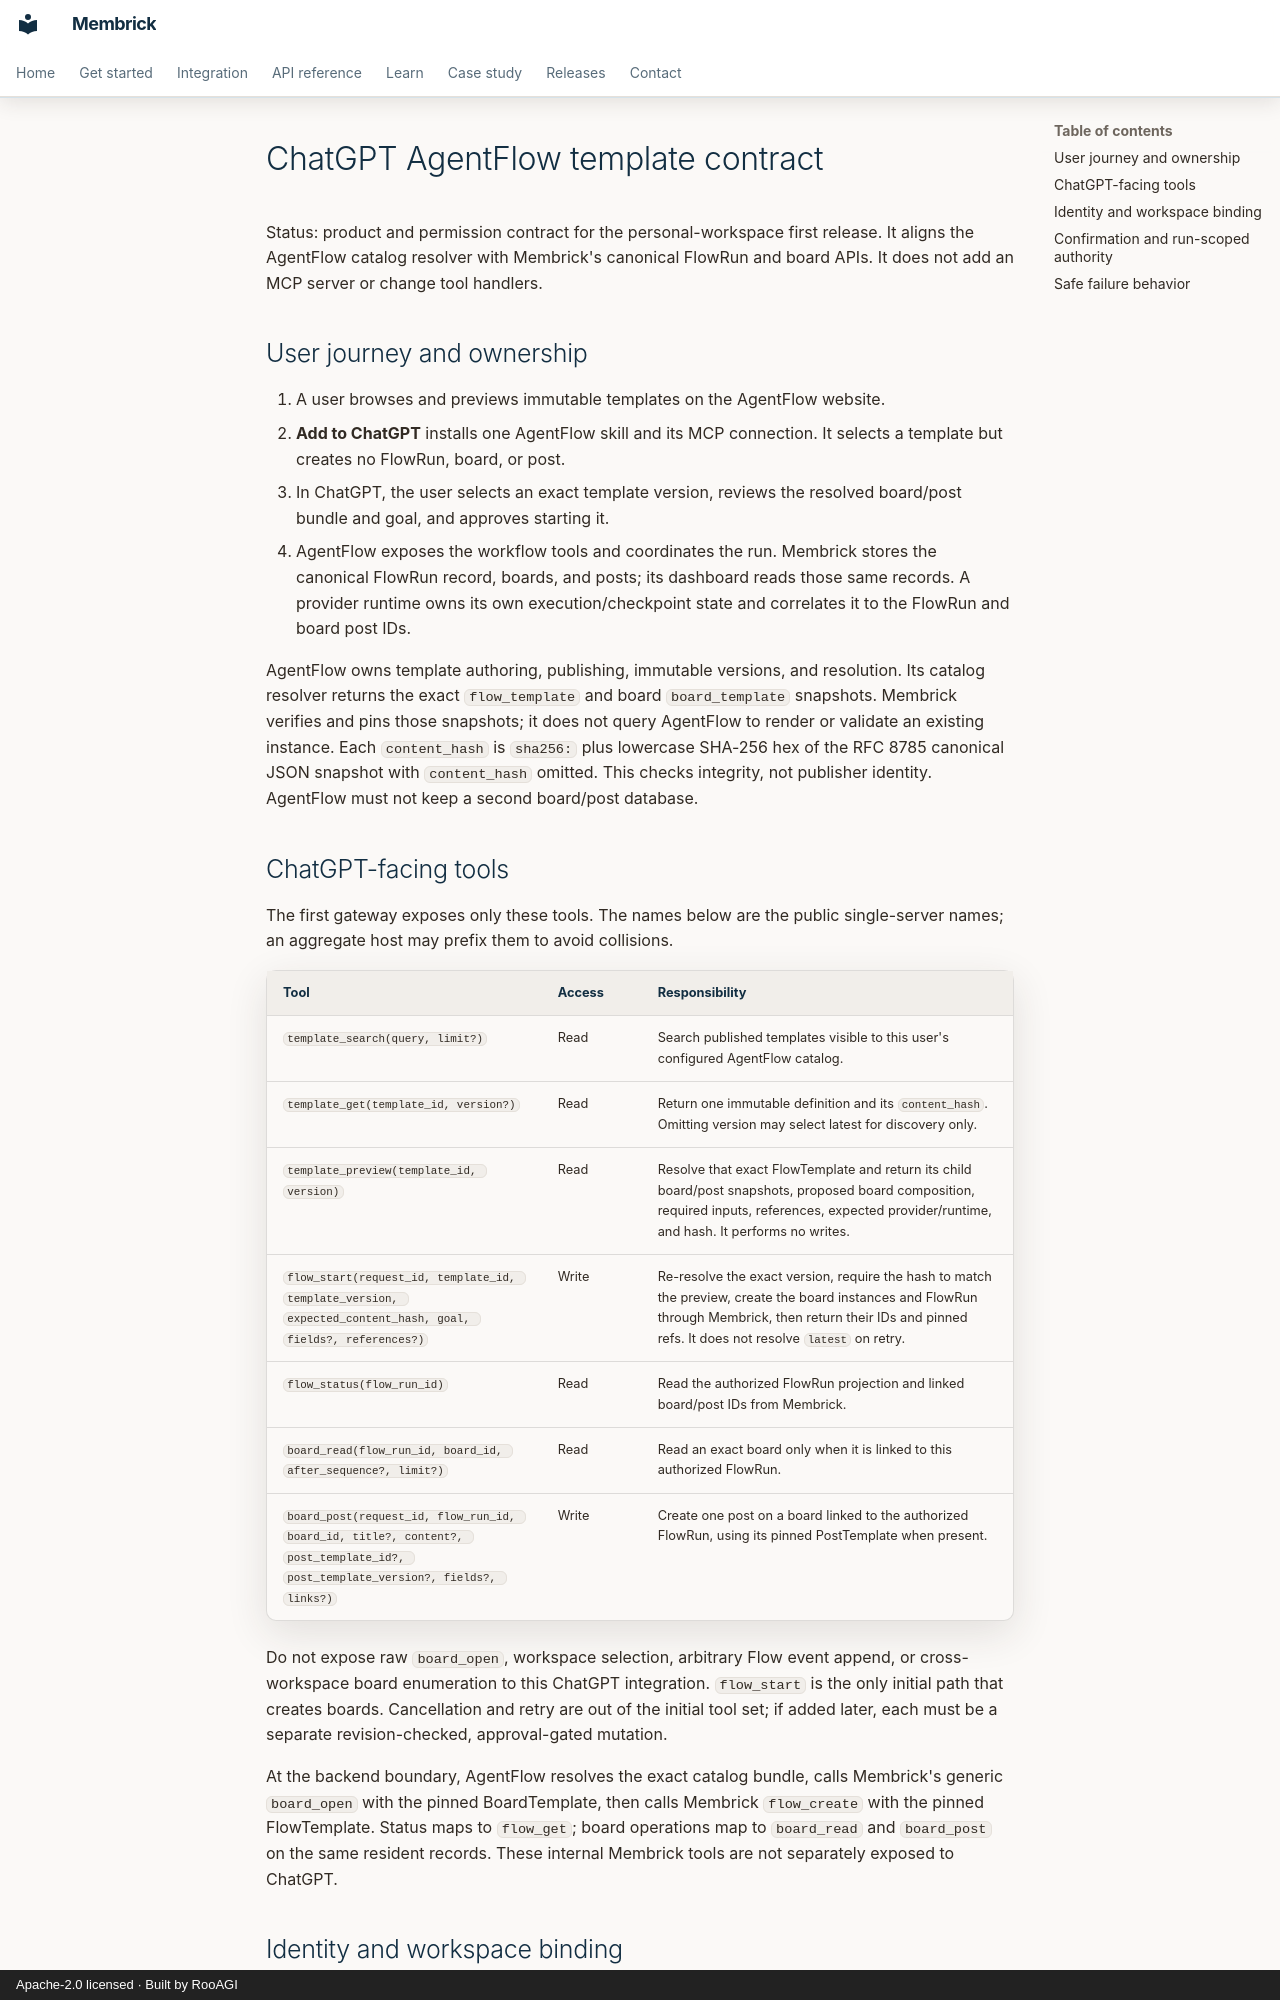

repository: RooAGI/Membrick · page: chatgpt-agentflow-template-contract/index.html · generator: mkdocs · copyright: Apache-2.0 licensed · Built by RooAGI

# ChatGPT AgentFlow template contract

Status: product and permission contract for the personal-workspace first
release. It aligns the AgentFlow catalog resolver with Membrick's canonical
FlowRun and board APIs. It does not add an MCP server or change tool handlers.

## User journey and ownership

1. A user browses and previews immutable templates on the AgentFlow website.
2. **Add to ChatGPT** installs one AgentFlow skill and its MCP connection. It
   selects a template but creates no FlowRun, board, or post.
3. In ChatGPT, the user selects an exact template version, reviews the
   resolved board/post bundle and goal, and approves starting it.
4. AgentFlow exposes the workflow tools and coordinates the run. Membrick
   stores the canonical FlowRun record, boards, and posts; its dashboard reads
   those same records. A provider runtime owns its own execution/checkpoint
   state and correlates it to the FlowRun and board post IDs.

AgentFlow owns template authoring, publishing, immutable versions, and
resolution. Its catalog resolver returns the exact `flow_template`
and board `board_template` snapshots. Membrick verifies and pins those
snapshots; it does not query AgentFlow to render or validate an existing
instance. Each `content_hash` is `sha256:` plus lowercase SHA-256 hex of the
RFC 8785 canonical JSON snapshot with `content_hash` omitted. This checks
integrity, not publisher identity. AgentFlow must not keep a second board/post
database.

## ChatGPT-facing tools

The first gateway exposes only these tools. The names below are the public
single-server names; an aggregate host may prefix them to avoid collisions.

| Tool | Access | Responsibility |
| --- | --- | --- |
| `template_search(query, limit?)` | Read | Search published templates visible to this user's configured AgentFlow catalog. |
| `template_get(template_id, version?)` | Read | Return one immutable definition and its `content_hash`. Omitting version may select latest for discovery only. |
| `template_preview(template_id, version)` | Read | Resolve that exact FlowTemplate and return its child board/post snapshots, proposed board composition, required inputs, references, expected provider/runtime, and hash. It performs no writes. |
| `flow_start(request_id, template_id, template_version, expected_content_hash, goal, fields?, references?)` | Write | Re-resolve the exact version, require the hash to match the preview, create the board instances and FlowRun through Membrick, then return their IDs and pinned refs. It does not resolve `latest` on retry. |
| `flow_status(flow_run_id)` | Read | Read the authorized FlowRun projection and linked board/post IDs from Membrick. |
| `board_read(flow_run_id, board_id, after_sequence?, limit?)` | Read | Read an exact board only when it is linked to this authorized FlowRun. |
| `board_post(request_id, flow_run_id, board_id, title?, content?, post_template_id?, post_template_version?, fields?, links?)` | Write | Create one post on a board linked to the authorized FlowRun, using its pinned PostTemplate when present. |

Do not expose raw `board_open`, workspace selection, arbitrary Flow event
append, or cross-workspace board enumeration to this ChatGPT integration.
`flow_start` is the only initial path that creates boards. Cancellation and
retry are out of the initial tool set; if added later, each must be a separate
revision-checked, approval-gated mutation.

At the backend boundary, AgentFlow resolves the exact catalog bundle, calls
Membrick's generic `board_open` with the pinned BoardTemplate, then
calls Membrick `flow_create` with the pinned FlowTemplate. Status
maps to `flow_get`; board operations map to `board_read` and `board_post` on
the same resident records. These internal Membrick tools are not separately
exposed to ChatGPT.
